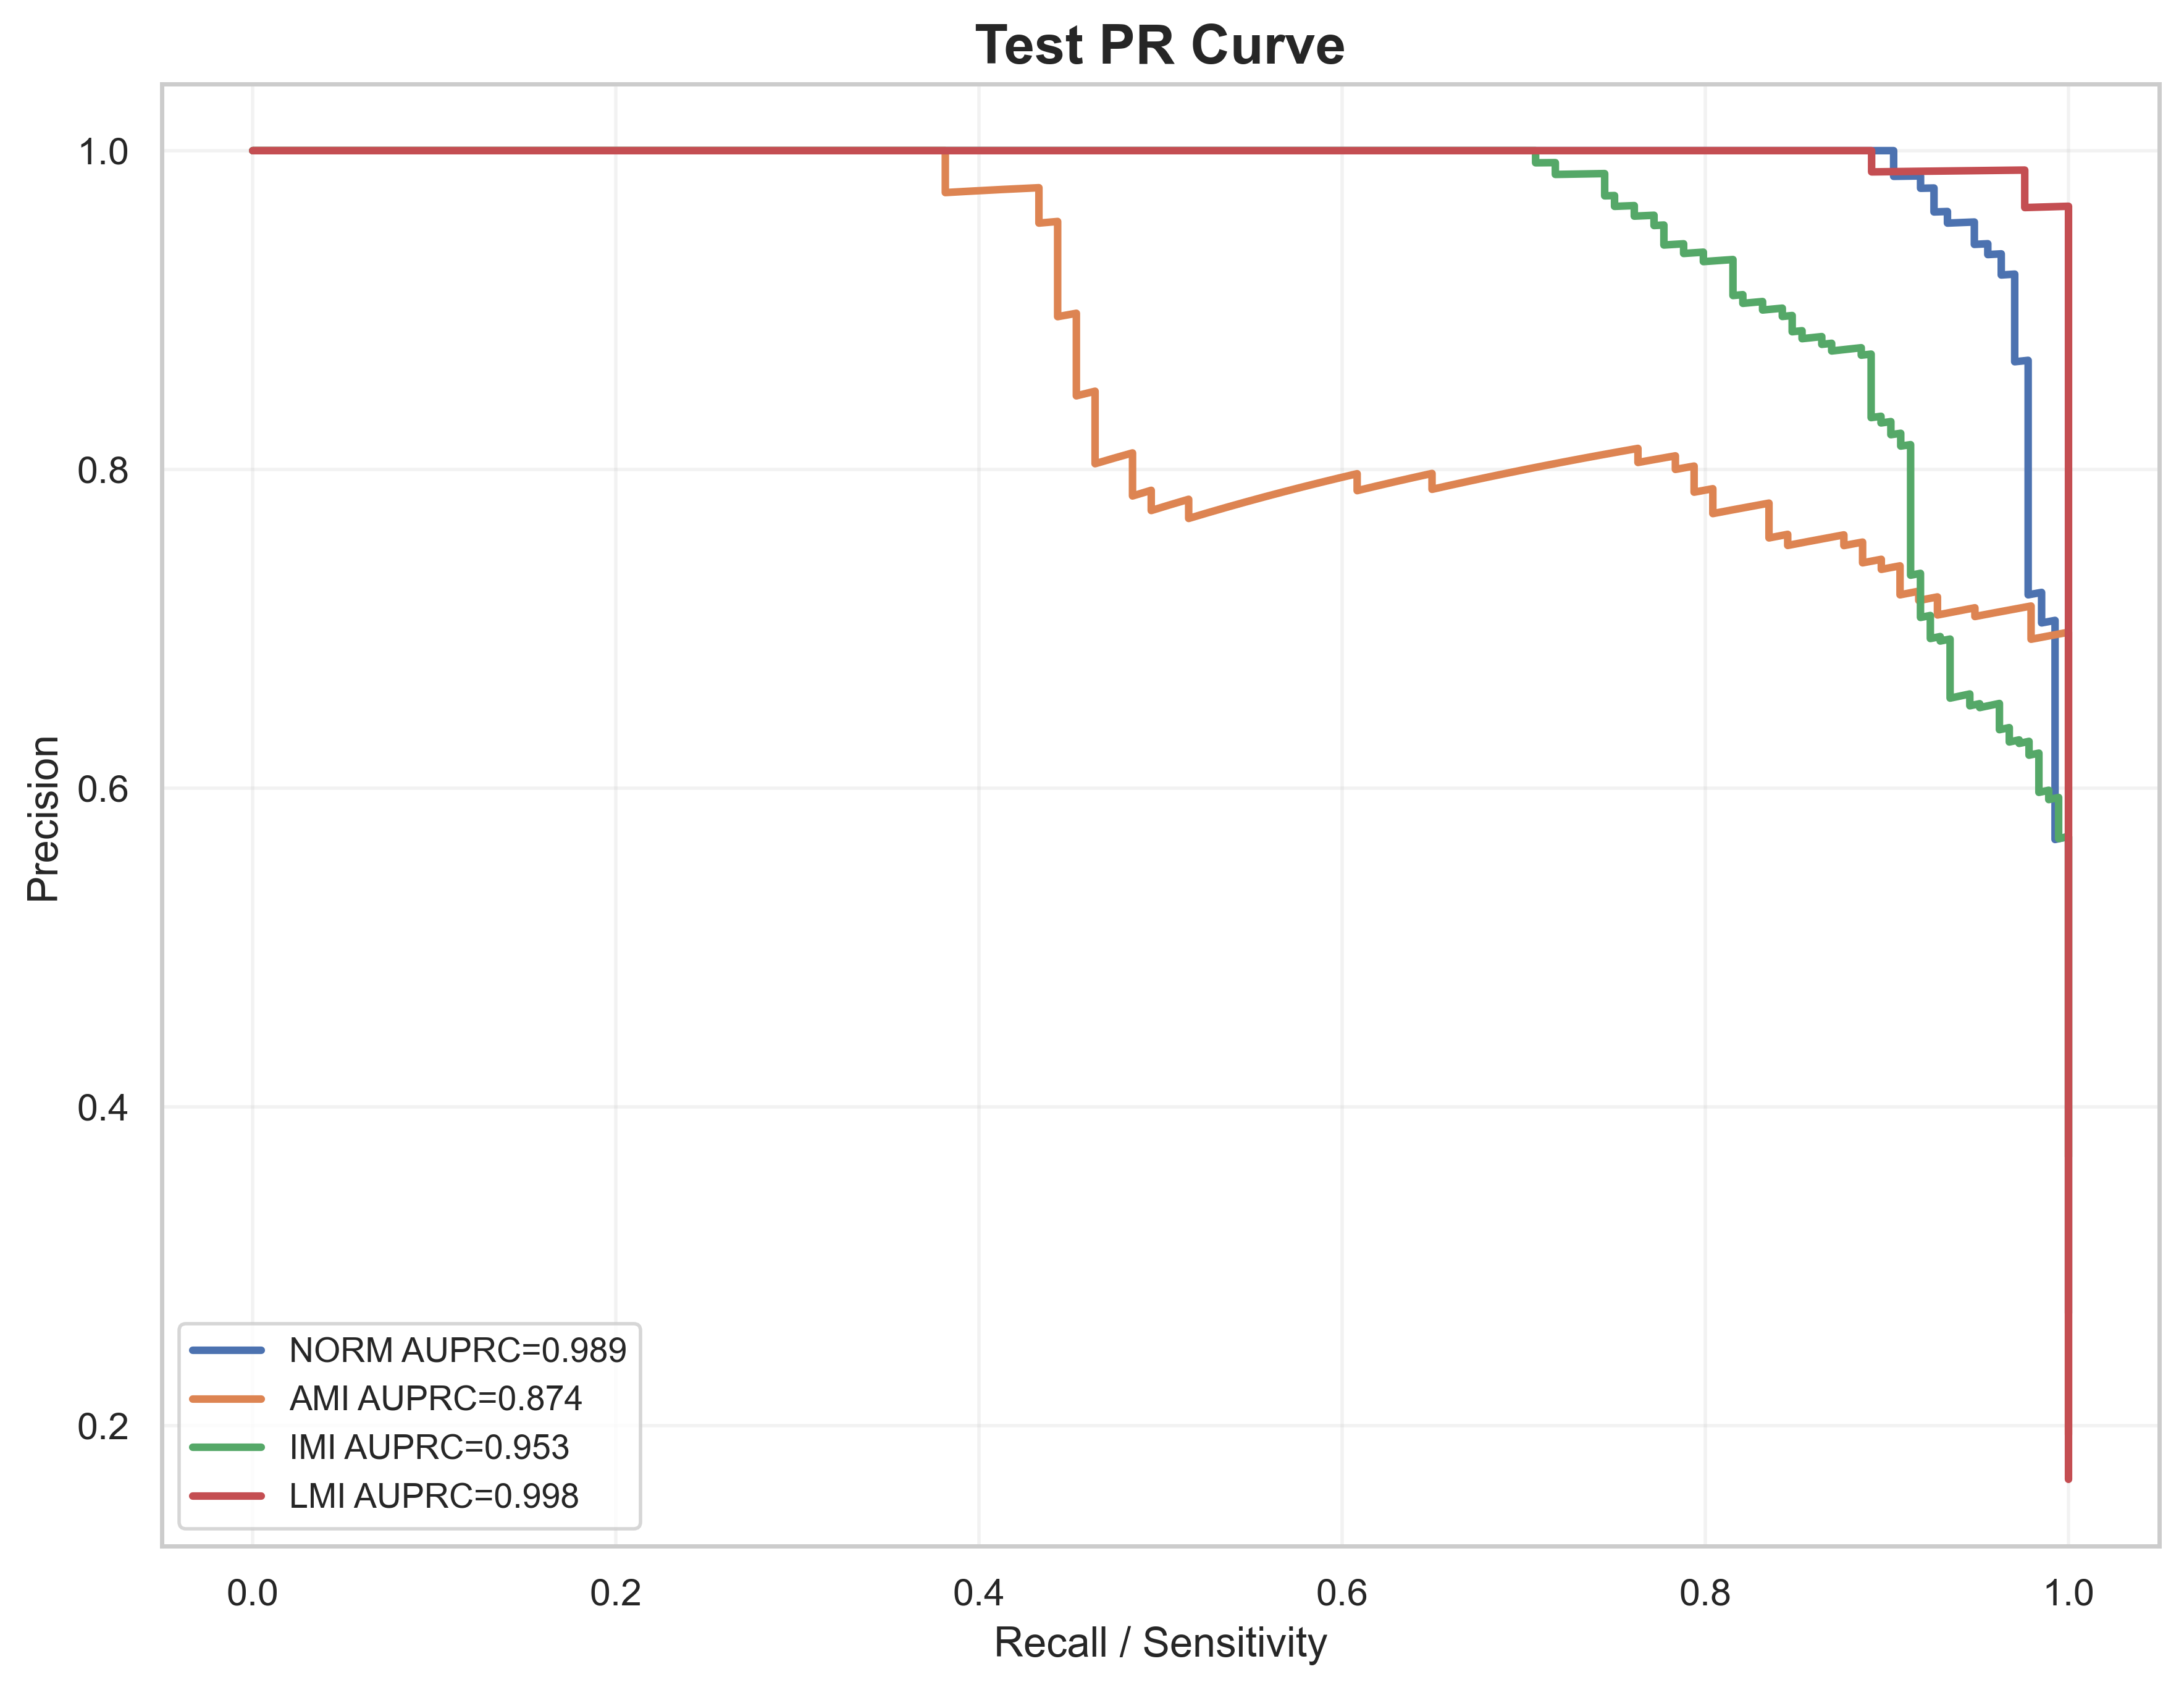

The table this chart was drawn from, first rows:
label, recall, precision, auprc
NORM, 1.0, 0.2705, 0.9888
NORM, 1.0, 0.2711, 0.9888
NORM, 1.0, 0.2716, 0.9888
NORM, 1.0, 0.2722, 0.9888
NORM, 1.0, 0.2727, 0.9888
NORM, 1.0, 0.2733, 0.9888
NORM, 1.0, 0.2738, 0.9888
NORM, 1.0, 0.2744, 0.9888
NORM, 1.0, 0.2749, 0.9888
NORM, 1.0, 0.2755, 0.9888
NORM, 1.0, 0.2761, 0.9888
NORM, 1.0, 0.2766, 0.9888
NORM, 1.0, 0.2772, 0.9888
NORM, 1.0, 0.2778, 0.9888
NORM, 1.0, 0.2784, 0.9888
NORM, 1.0, 0.2789, 0.9888
NORM, 1.0, 0.2795, 0.9888
NORM, 1.0, 0.2801, 0.9888
NORM, 1.0, 0.2807, 0.9888
NORM, 1.0, 0.2812, 0.9888
NORM, 1.0, 0.2818, 0.9888
NORM, 1.0, 0.2824, 0.9888
NORM, 1.0, 0.283, 0.9888
NORM, 1.0, 0.2836, 0.9888
NORM, 1.0, 0.2842, 0.9888
NORM, 1.0, 0.2848, 0.9888
NORM, 1.0, 0.2854, 0.9888
NORM, 1.0, 0.286, 0.9888
NORM, 1.0, 0.2866, 0.9888
NORM, 1.0, 0.2872, 0.9888
NORM, 1.0, 0.2878, 0.9888
NORM, 1.0, 0.2885, 0.9888
NORM, 1.0, 0.2891, 0.9888
NORM, 1.0, 0.2897, 0.9888
NORM, 1.0, 0.2903, 0.9888
NORM, 1.0, 0.2909, 0.9888
NORM, 1.0, 0.2916, 0.9888
NORM, 1.0, 0.2922, 0.9888
NORM, 1.0, 0.2928, 0.9888
NORM, 1.0, 0.2935, 0.9888
NORM, 1.0, 0.2941, 0.9888
NORM, 1.0, 0.2948, 0.9888
NORM, 1.0, 0.2954, 0.9888
NORM, 1.0, 0.2961, 0.9888
NORM, 1.0, 0.2967, 0.9888
NORM, 1.0, 0.2974, 0.9888
NORM, 1.0, 0.298, 0.9888
NORM, 1.0, 0.2987, 0.9888
NORM, 1.0, 0.2993, 0.9888
NORM, 1.0, 0.3, 0.9888
NORM, 1.0, 0.3007, 0.9888
NORM, 1.0, 0.3013, 0.9888
NORM, 1.0, 0.302, 0.9888
NORM, 1.0, 0.3027, 0.9888
NORM, 1.0, 0.3034, 0.9888
NORM, 1.0, 0.3041, 0.9888
NORM, 1.0, 0.3047, 0.9888
NORM, 1.0, 0.3054, 0.9888
NORM, 1.0, 0.3061, 0.9888
NORM, 1.0, 0.3068, 0.9888
... 1,932 more rows
